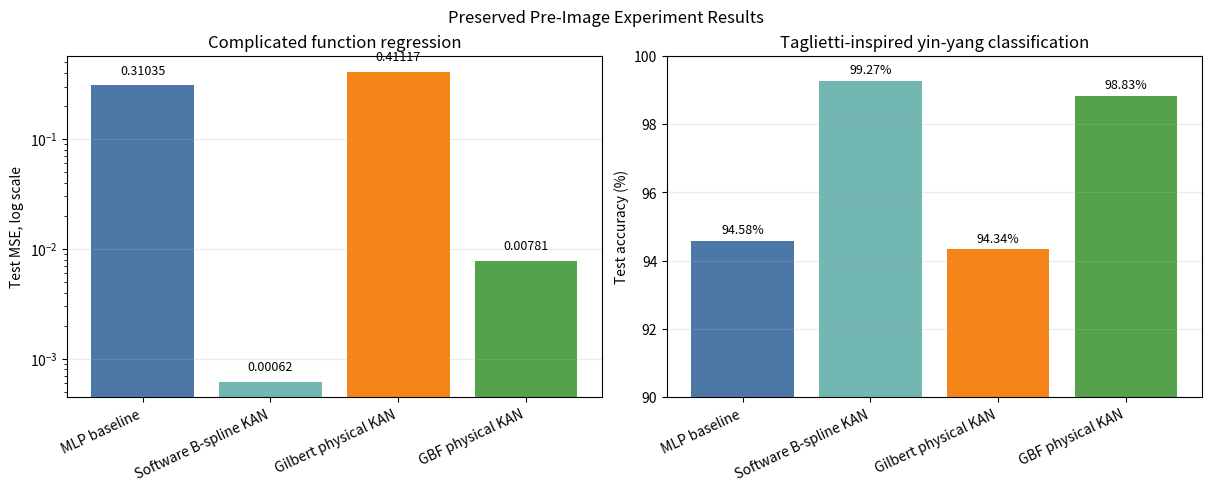

Write the Python code that produced this figure.
"""Visualize preserved pre-image benchmark results.

The values in this module are copied from the non-image experiment notes in
``docs/``. They intentionally exclude the later image benchmark series so the
project summary stays focused on the original two research tasks.
"""

from __future__ import annotations

from dataclasses import dataclass
from pathlib import Path

import matplotlib

matplotlib.use("Agg")
import matplotlib.pyplot as plt


@dataclass(frozen=True)
class PreservedResult:
    model: str
    regression_mse: float
    classification_accuracy_pct: float
    source: str


PRESERVED_RESULTS: tuple[PreservedResult, ...] = (
    PreservedResult(
        model="MLP baseline",
        regression_mse=0.31035,
        classification_accuracy_pct=94.58,
        source="docs/kan_baseline_experiments.md",
    ),
    PreservedResult(
        model="Software B-spline KAN",
        regression_mse=0.00062,
        classification_accuracy_pct=99.27,
        source="docs/kan_baseline_experiments.md",
    ),
    PreservedResult(
        model="Gilbert physical KAN",
        regression_mse=0.41117,
        classification_accuracy_pct=94.34,
        source="docs/inter_layer_normalization_experiment.md",
    ),
    PreservedResult(
        model="GBF physical KAN",
        regression_mse=0.00781,
        classification_accuracy_pct=98.83,
        source="docs/gbf_kan_experiment.md",
    ),
)


def render(output_path: Path) -> None:
    output_path.parent.mkdir(parents=True, exist_ok=True)

    names = [result.model for result in PRESERVED_RESULTS]
    regression = [result.regression_mse for result in PRESERVED_RESULTS]
    classification = [result.classification_accuracy_pct for result in PRESERVED_RESULTS]

    fig, axes = plt.subplots(1, 2, figsize=(12, 4.8), constrained_layout=True)
    colors = ["#4c78a8", "#72b7b2", "#f58518", "#54a24b"]

    axes[0].bar(names, regression, color=colors)
    axes[0].set_yscale("log")
    axes[0].set_ylabel("Test MSE, log scale")
    axes[0].set_title("Complicated function regression")
    axes[0].grid(axis="y", alpha=0.25)
    for index, value in enumerate(regression):
        axes[0].text(index, value * 1.18, f"{value:.5g}", ha="center", va="bottom", fontsize=9)

    axes[1].bar(names, classification, color=colors)
    axes[1].set_ylim(90.0, 100.0)
    axes[1].set_ylabel("Test accuracy (%)")
    axes[1].set_title("Taglietti-inspired yin-yang classification")
    axes[1].grid(axis="y", alpha=0.25)
    for index, value in enumerate(classification):
        axes[1].text(index, value + 0.12, f"{value:.2f}%", ha="center", va="bottom", fontsize=9)

    for axis in axes:
        axis.tick_params(axis="x", labelrotation=25)
        for label in axis.get_xticklabels():
            label.set_horizontalalignment("right")

    fig.suptitle("Preserved Pre-Image Experiment Results")
    fig.savefig(output_path)
    plt.close(fig)


def main() -> None:
    render(Path("docs/assets/preserved_results_comparison.svg"))


if __name__ == "__main__":
    main()
